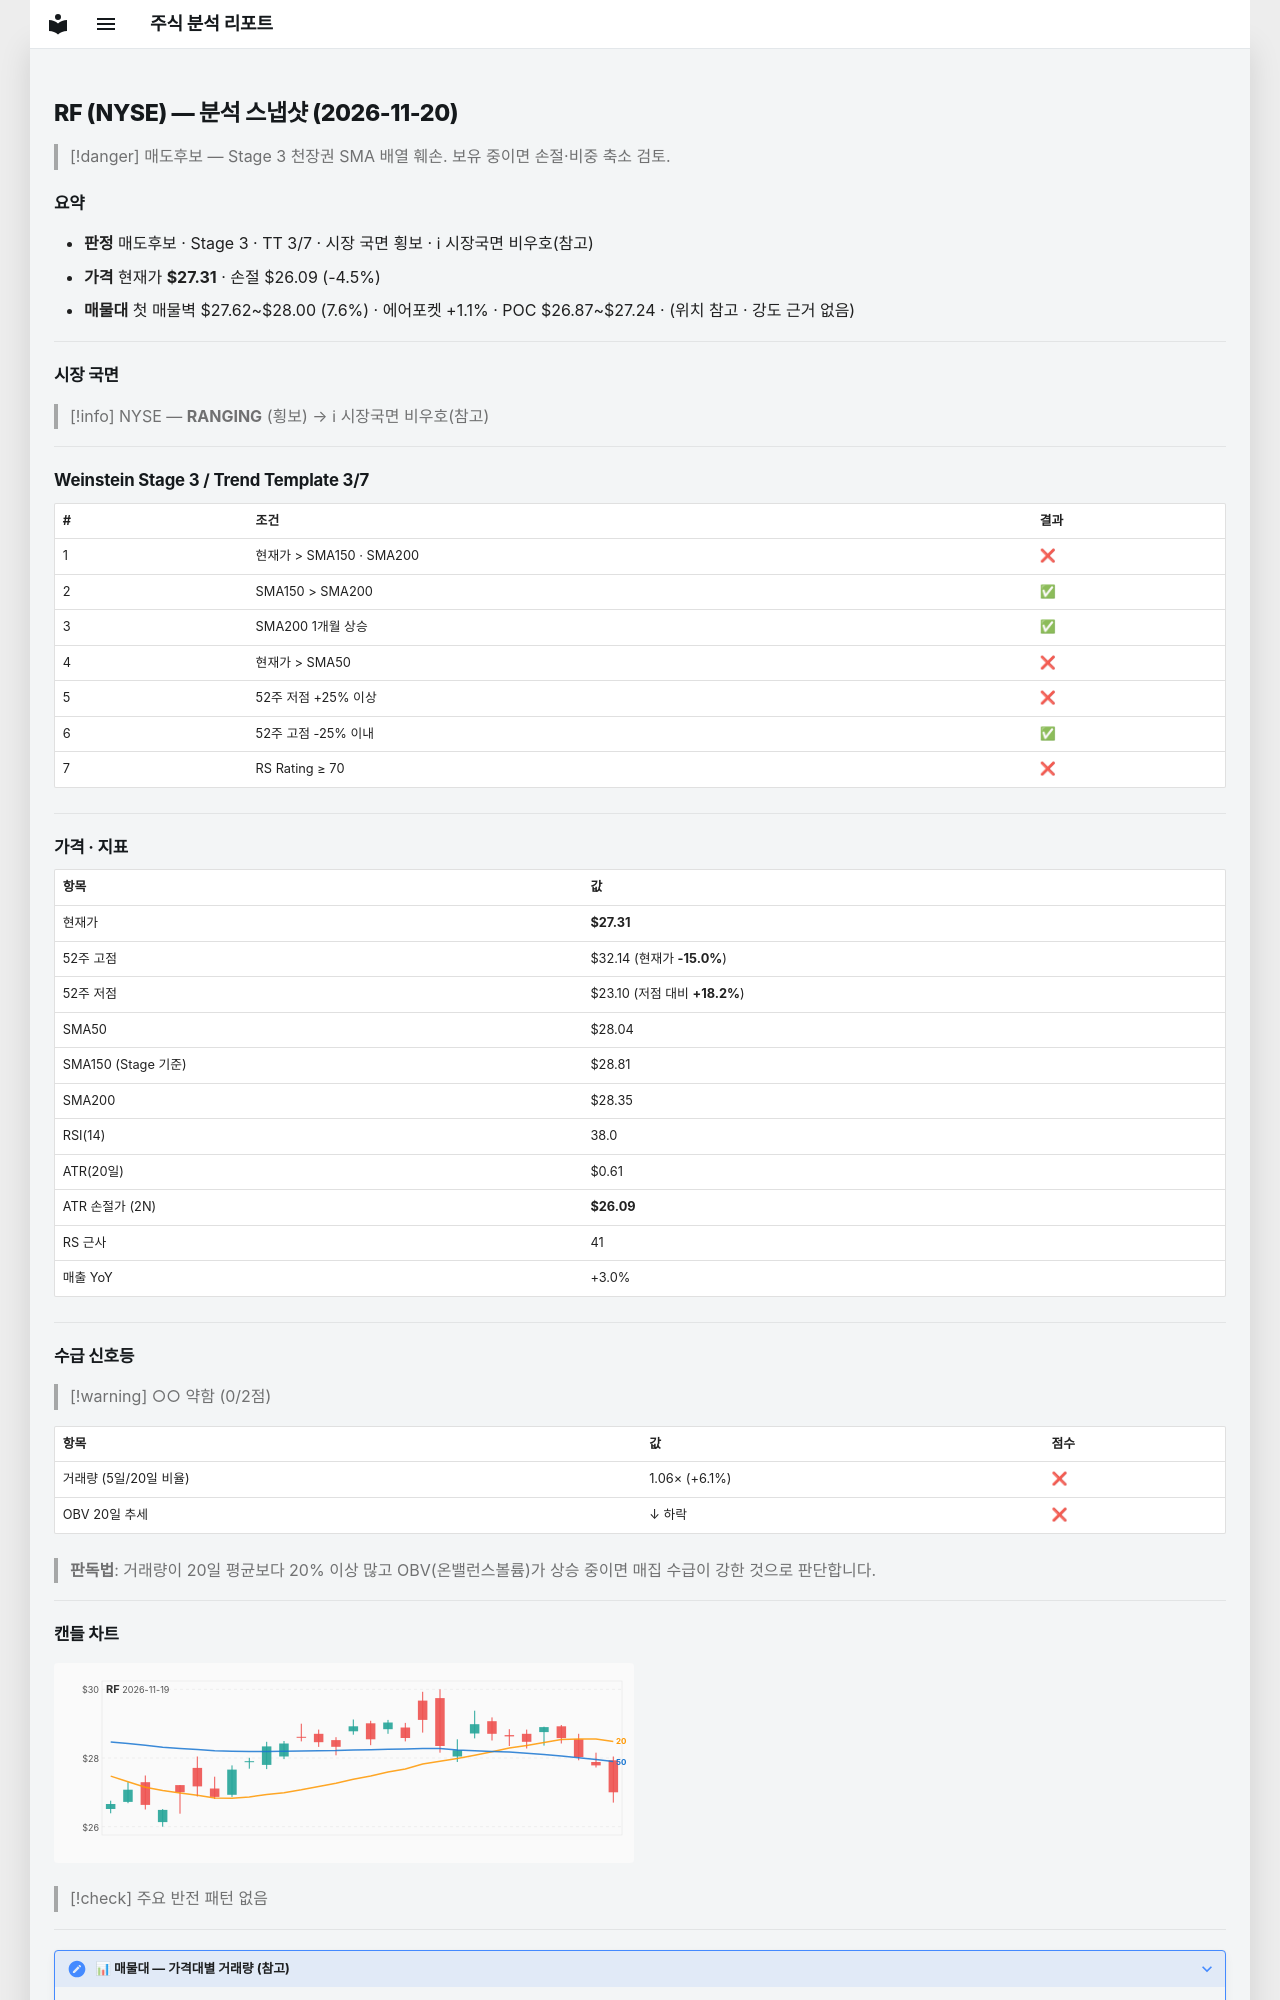

repository: soloandco/stock-reports · page: snapshots/RF-2026-11-20/index.html · generator: mkdocs

---
type: analysis-snapshot
title: RF 분석 스냅샷
ticker: RF
market: NYSE
created: 2026-11-20
updated: 2026-11-20
bar-date: 2026-11-19
verdict: 매도후보
real-rr: 3.97
sma50-gap-pct: -2.6
weekly-position: 저항대아래
weekly-overhead-price: 32.14
weekly-overhead-pct: 17.7
stage: 3
trend-template-score: 3
tt-max: 7
ma-set: sma-50-150-200
price: 27.309999465942383
stop-price: 26.093463052004598
market-regime: RANGING
supply-demand-score: 0/2
supply-demand-label: 약함
status: tracking
tags:
  - stock-agent
  - watchlist
  - RF
  - analysis
related:
  - "[[analysis-template]]"
---

# RF (NYSE) — 분석 스냅샷 (2026-11-20)

> [!danger] 매도후보 — Stage 3 천장권
> SMA 배열 훼손. 보유 중이면 손절·비중 축소 검토.

## 요약

- **판정** 매도후보 · Stage 3 · TT 3/7 · 시장 국면 횡보 · ℹ 시장국면 비우호(참고)
- **가격** 현재가 **$27.31** · 손절 $26.09 (-4.5%)
- **매물대** 첫 매물벽 $27.62~$28.00 (7.6%) · 에어포켓 +1.1% · POC $26.87~$27.24 · (위치 참고 · 강도 근거 없음)

---

## 시장 국면

> [!info] NYSE — **RANGING** (횡보) → ℹ 시장국면 비우호(참고)

---

## Weinstein Stage 3 / Trend Template 3/7

| # | 조건 | 결과 |
|---|------|------|
| 1 | 현재가 > SMA150 · SMA200 | ❌ |
| 2 | SMA150 > SMA200 | ✅ |
| 3 | SMA200 1개월 상승 | ✅ |
| 4 | 현재가 > SMA50 | ❌ |
| 5 | 52주 저점 +25% 이상 | ❌ |
| 6 | 52주 고점 -25% 이내 | ✅ |
| 7 | RS Rating ≥ 70 | ❌ |

---

## 가격 · 지표

| 항목 | 값 |
|------|---|
| 현재가 | **$27.31** |
| 52주 고점 | $32.14 (현재가 **-15.0%**) |
| 52주 저점 | $23.10 (저점 대비 **+18.2%**) |
| SMA50 | $28.04 |
| SMA150 (Stage 기준) | $28.81 |
| SMA200 | $28.35 |
| RSI(14) | 38.0 |
| ATR(20일) | $0.61 |
| ATR 손절가 (2N) | **$26.09** |
| RS 근사 | 41 |
| 매출 YoY | +3.0% |

---
## 수급 신호등

> [!warning] ○○ 약함 (0/2점)

| 항목 | 값 | 점수 |
|------|------|------|
| 거래량 (5일/20일 비율) | 1.06× (+6.1%) | ❌ |
| OBV 20일 추세 | ↓ 하락 | ❌ |

> **판독법**: 거래량이 20일 평균보다 20% 이상 많고 OBV(온밸런스볼륨)가 상승 중이면 매집 수급이 강한 것으로 판단합니다.

---
